4-way image classification set "Data" from GitHub (ngue01/project_signe_des_main); label vocabulary: maux tete augm, secours augm, vertige augm, vomissement augm.

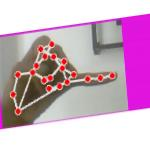
Label: maux tete augm

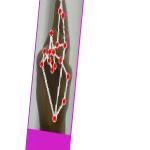
Label: vertige augm

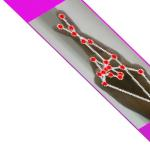
Label: vertige augm

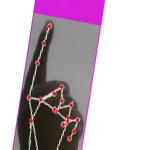
Label: vomissement augm

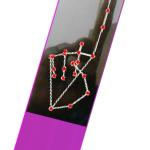
Label: vomissement augm

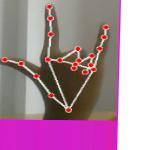
Label: secours augm
